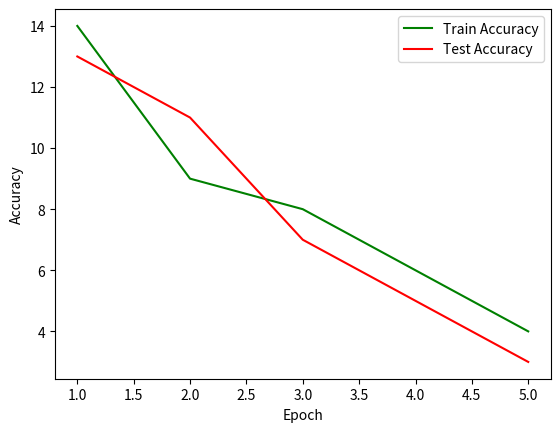

Generate this figure with matplotlib:
#import matplotlib.pyplot as plt
# from train import train_accuracy, test_accuracy,train_Loss,test_Loss


import matplotlib.pyplot as plt
list = [1,2,3,4,5]
train_accuracy = [14,9,8,6,4]
test_accuracy = [13,11,7,5,3]
plt.plot(list,train_accuracy, c = "g", label = "Train Accuracy")
plt.plot(list,test_accuracy,c ='r', label ="Test Accuracy")
plt.xlabel("Epoch")
plt.ylabel("Accuracy")
plt.legend()
plt.show()
